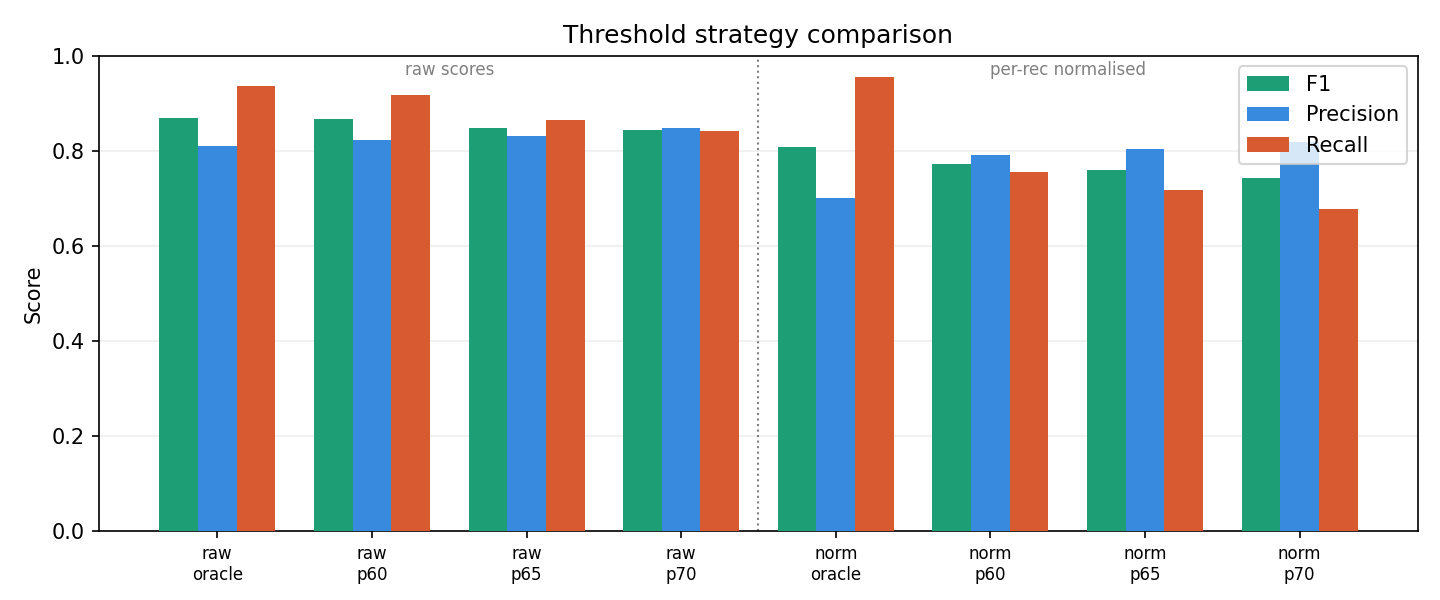

Values plotted in this chart, from the file beside it:
auroc, ap, f1, precision, recall, n_flagged, tau, strategy
0.8487, 0.903, 0.8688, 0.8101, 0.9367, 895, -409, raw (oracle)
0.8487, 0.903, 0.8676, 0.822, 0.9186, 865, -393.2, raw p60
0.8487, 0.903, 0.8479, 0.8321, 0.8643, 804, -366.7, raw p65
0.8487, 0.903, 0.8449, 0.8488, 0.8411, 767, -351.7, raw p70
0.72, 0.8144, 0.8087, 0.7008, 0.9561, 1056, -1.242, per-rec norm (oracle)
0.72, 0.8144, 0.7725, 0.7913, 0.7545, 738, -0.4255, per-rec norm p60
0.72, 0.8144, 0.759, 0.8046, 0.7183, 691, -0.3263, per-rec norm p65
0.72, 0.8144, 0.742, 0.819, 0.6783, 641, -0.2185, per-rec norm p70
